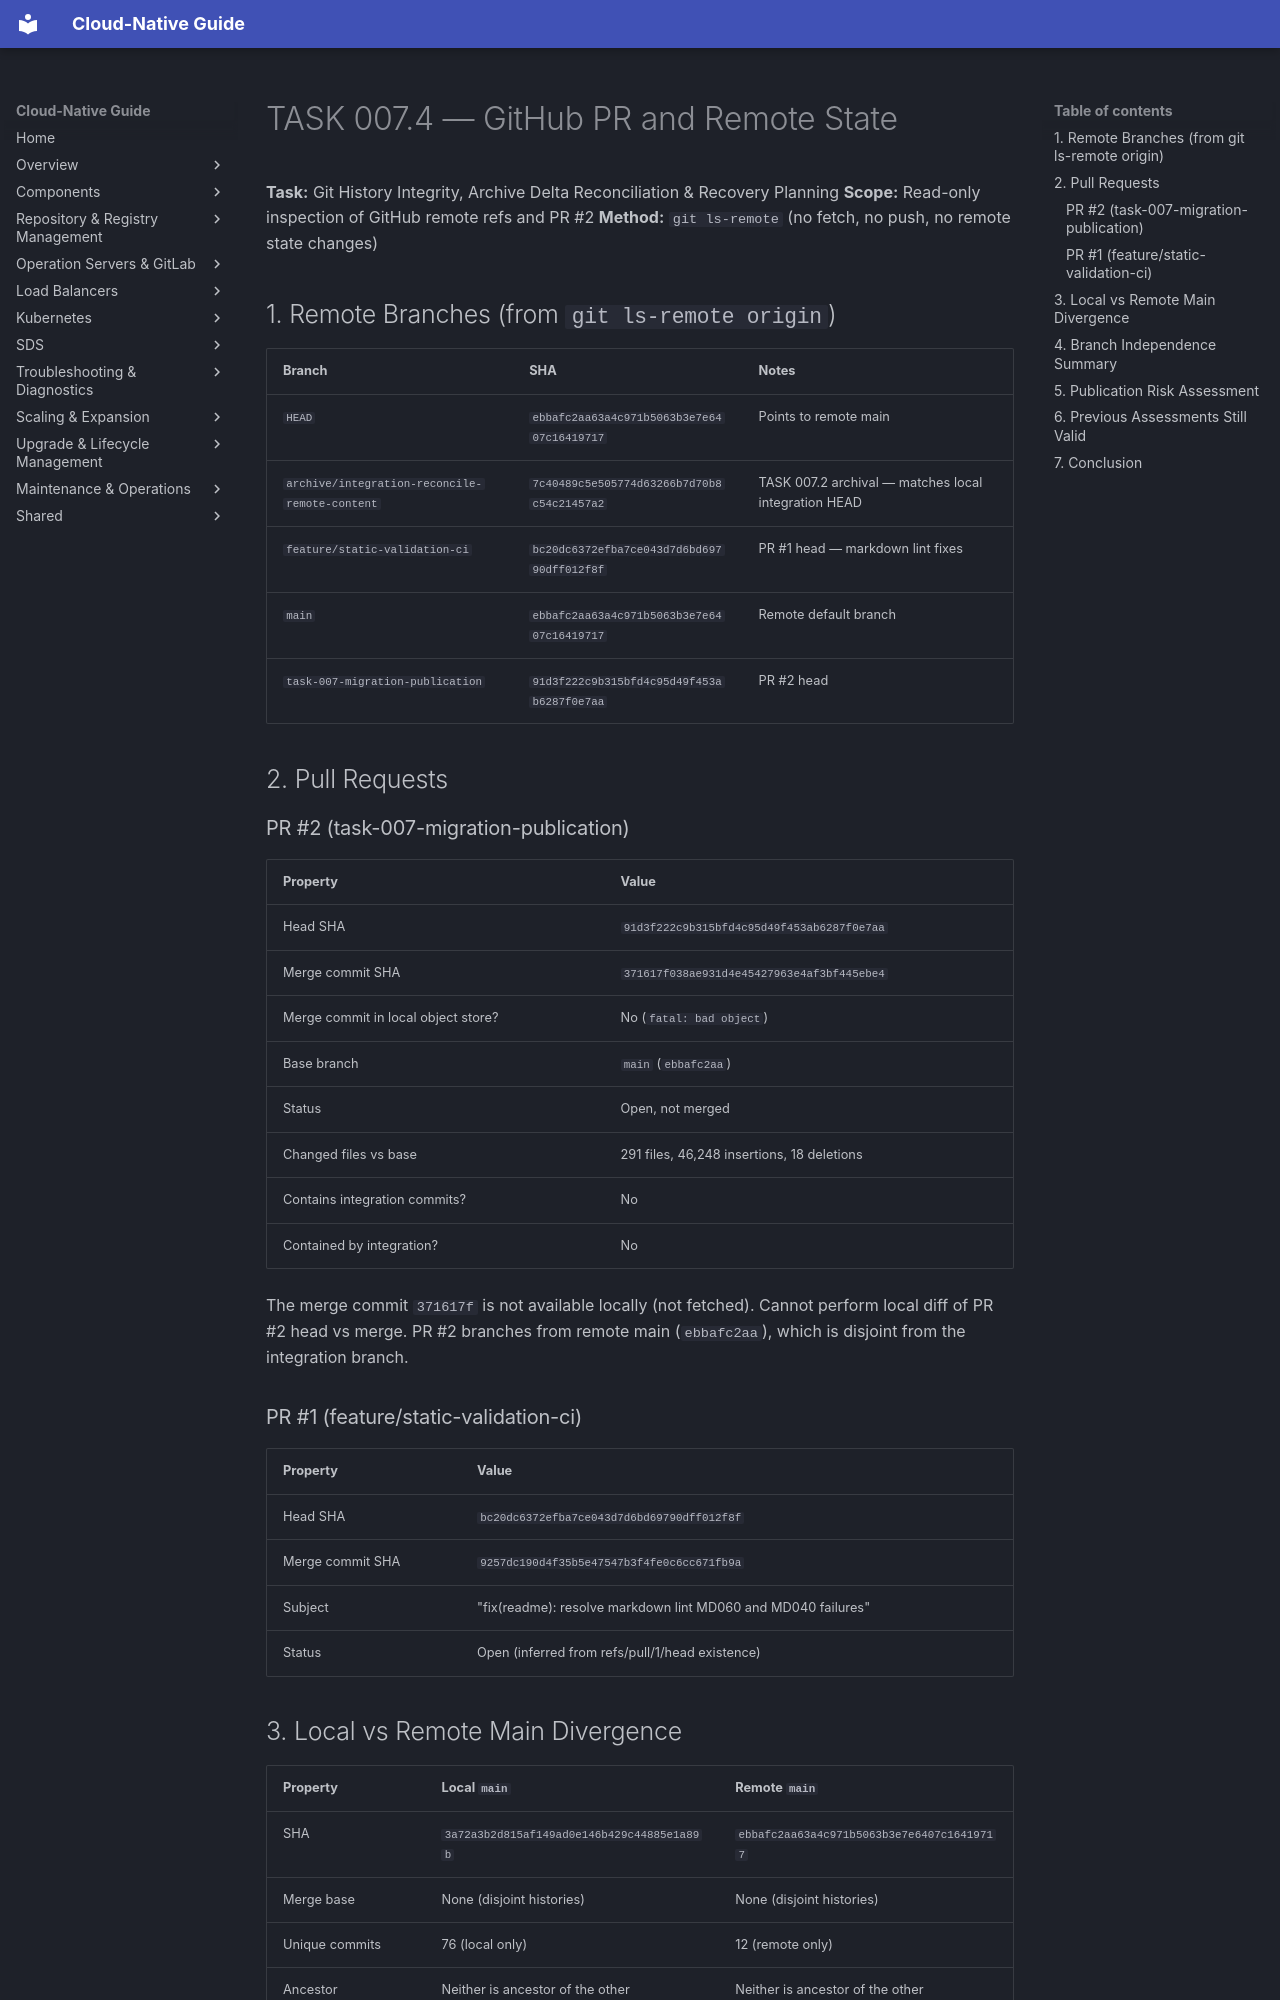

repository: DavoudTeimouri/cloud-native-guide · page: release-artifacts/task-reports/github-pr-state/index.html · generator: mkdocs

# TASK 007.4 — GitHub PR and Remote State

**Task:** Git History Integrity, Archive Delta Reconciliation & Recovery Planning
**Scope:** Read-only inspection of GitHub remote refs and PR #2
**Method:** `git ls-remote` (no fetch, no push, no remote state changes)

## 1. Remote Branches (from `git ls-remote origin`)

| Branch | SHA | Notes |
|--------|-----|-------|
| `HEAD` | `ebbafc2aa63a4c971b5063b3e7e6407c16419717` | Points to remote main |
| `archive/integration-reconcile-remote-content` | `7c40489c5e505774d63266b7d70b8c54c21457a2` | TASK 007.2 archival — matches local integration HEAD |
| `feature/static-validation-ci` | `bc20dc6372efba7ce043d7d6bd69790dff012f8f` | PR #1 head — markdown lint fixes |
| `main` | `ebbafc2aa63a4c971b5063b3e7e6407c16419717` | Remote default branch |
| `task-007-migration-publication` | `91d3f222c9b315bfd4c95d49f453ab6287f0e7aa` | PR #2 head |

## 2. Pull Requests

### PR #2 (task-007-migration-publication)

| Property | Value |
|----------|-------|
| Head SHA | `91d3f222c9b315bfd4c95d49f453ab6287f0e7aa` |
| Merge commit SHA | `371617f038ae931d4e45427963e4af3bf445ebe4` |
| Merge commit in local object store? | No (`fatal: bad object`) |
| Base branch | `main` (`ebbafc2aa`) |
| Status | Open, not merged |
| Changed files vs base | 291 files, 46,248 insertions, 18 deletions |
| Contains integration commits? | No |
| Contained by integration? | No |

The merge commit `371617f` is not available locally (not fetched). Cannot perform local diff of PR #2 head vs merge. PR #2 branches from remote main (`ebbafc2aa`), which is disjoint from the integration branch.

### PR #1 (feature/static-validation-ci)

| Property | Value |
|----------|-------|
| Head SHA | `bc20dc6372efba7ce043d7d6bd69790dff012f8f` |
| Merge commit SHA | `9257dc190d4f35b5e47547b3f4fe0c6cc671fb9a` |
| Subject | "fix(readme): resolve markdown lint MD060 and MD040 failures" |
| Status | Open (inferred from refs/pull/1/head existence) |
